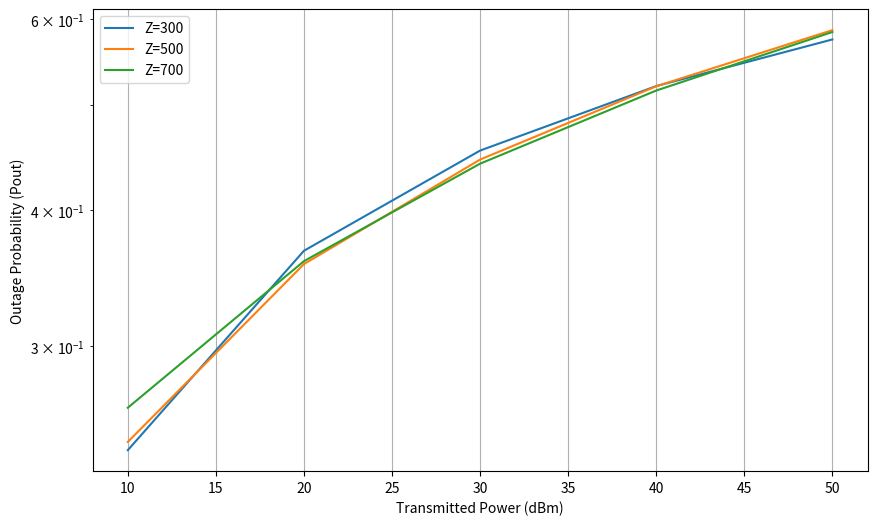

Generate this figure with matplotlib:
import numpy as np
from scipy.special import erf,gamma
from scipy.constants import Boltzmann
from scipy.constants import Planck
import math
import matplotlib.pyplot as plt

N = 35
Hm = 3.2
var_to = 1e-3
var_ro = 1e-3
var_tp = 30e-2
var_rp = 30e-2
var_R = 2
ra = 4e-2
wz = 1
hl_dB = 10
hl = 10**(-hl_dB/10)
e =1.6e-19
G = 15
Be = 1e9
Nb = 1e-3
Lamda = 1550e-9
Fov = 5e-3 
F = 2.75
K= 1.38e10-23
Pb = np.pi**2 *ra*Be*Nb*Lamda*Fov /4
hl = 10**(-hl_dB/10)
# Z = 500
Z = np.array([300,500,700])
FOV = np.arange(0.01,0.1,0.01)
v = np.sqrt(np.pi/2)*(ra/wz)
wz_eq = wz**2*(np.sqrt(np.pi)*erf(v))/(2*v*np.exp(-v**2))
A0 = (erf(v))**2
T = (wz_eq)/(4*((Z*var_to)**2 + var_tp**2 + var_rp**2)) + 1
C1 = (T/((A0*hl)*T)) * np.exp(0.5*var_R*T*(1+T))
C2 = T - 1
C3 = 0.5 * var_R * (1 + 2*T)
Pt= 316.2
Rl = 1e3 # Load Resistance
Tr = 300 # Receiver Temperature
var_th = ((4*Boltzmann)*Tr*(1e9)) / (Rl)
var_bg = 2*e*G*F*Be*Nb*Pb
var_n = var_bg + var_th
Mew = 0.8
c=3e8
v1= c/(Lamda)
eta = e*G*Mew/(Planck*v1)
b1 = eta*Pt/(np.sqrt(8*(var_th+var_bg)))
Hm = 3.2
N = 35
YTh = 1e6
R=1

Pt = np.array([10,20,30,40,50])
Hth=[0] * len(Pt)

for i in range(len(Pt)):
    Hth[i] = np.sqrt(var_n * YTh) / (R * Pt[i])

# alpha = 4
# beta = 1.9
alpha = 1/((np.exp(0.49*var_R )/(1+1.11* (var_R)**(12/5))**(7/6)))
beta =  1/((np.exp(0.51*var_R )/(1+0.69* (var_R)**(12/5))**(5/6)))

Tow = wz_eq**2 /(4*(Z**2 *(var_to**2)+ var_tp**2+ var_rp**2))

P1 = 0

Pout = [[0] * len(Pt) for _ in range(len(Z))]
for x in range(len(Z)):
    for j in range (len(Pt)):
        for i in range (0,N+1):
            c4 = (np.pi*T[x])/(((hl*A0)**T[x])*gamma(alpha)*gamma(beta)*np.sin(np.pi*(alpha - beta)))
            c5 = ((alpha*beta)**(i + beta))/((i + beta - T[x])*gamma(i - alpha + beta + 1)*math.factorial(i))
            c6 = ((alpha*beta)**(i + alpha))/((i + alpha - T[x])*gamma(i - alpha + beta + 1)*math.factorial(i))
            c1 = (c4*c5*Hm**(i + beta - T[x]) - c4*c6*Hm**(i + alpha - T[x]))
            c2 = (c4*c6)/((hl*A0)**(i + alpha - T[x]))
            c3 = (c4*c5)/((hl*A0)**(i + beta - T[x]))
            P1 = P1+(c1/Tow[x])*((Hth[j])**(Tow[x])) + ((c2/(N+ alpha))*((Hth[j])**(N+alpha))) - ((c3/(N+beta))*((Hth[j])**(N+beta)))
        Pout[x][j] = b1+(1-b1)*P1

# Normalize Pout values
Pout_normalized = [[Pout[i][j] / np.linalg.norm(Pout[i]) for j in range(len(Pout[i]))] for i in range(len(Pout))]

# Plot all normalized Pout values in a single graph
plt.figure(figsize=(10, 6))
for x in range(len(Z)):
    plt.semilogy(Pt, Pout_normalized[x], label=f'Z={Z[x]}')

plt.xlabel('Transmitted Power (dBm)')
plt.ylabel('Outage Probability (Pout)')
plt.legend()
plt.grid(True)
plt.show()
